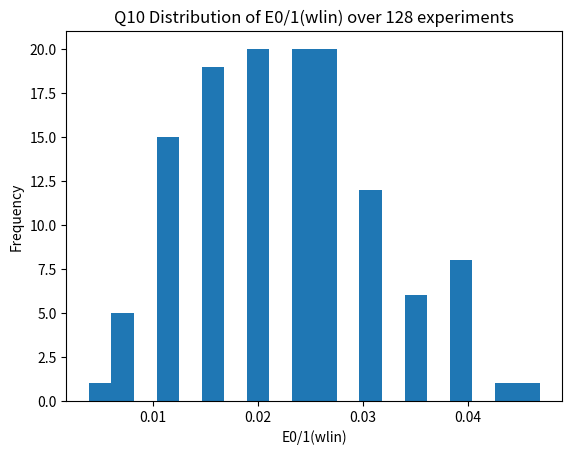

Here is the Python script that generated this plot:
import numpy as np
import matplotlib.pyplot as plt

# Generate N training examples
N = 256
mean_pos = [3, 2]
cov_pos = [[0.4, 0], [0, 0.4]]
mean_neg = [5, 0]
cov_neg = [[0.6, 0], [0, 0.6]]


# Implement linear regression
def linear_regression(x, y):
    XTX_inv = np.linalg.inv(x.T @ x)
    w = XTX_inv @ x.T @ y
    return w


def zero_one_error(prediction, true_labels):
    misclassified = np.where(prediction != true_labels)[0]
    error = len(misclassified) / len(true_labels)
    return error


# Perform 128 experiments
num_experiments = 128
w_lin_list = []
zero_one_errors = []

for i in range(num_experiments):
    np.random.seed(i)
    w_lin = []
    w = []
    X_train = []
    y_train = []
    for _ in range(N):
        y = np.random.choice([1, -1])
        if y == 1:
            x = np.hstack([1, np.random.multivariate_normal(mean_pos, cov_pos)])

        else:
            x = np.hstack([1, np.random.multivariate_normal(mean_neg, cov_neg)])
        X_train.append(x)
        y_train.append(y)

    X_train = np.array(X_train)
    y_train = np.array(y_train)

    # Train linear regression model
    w_lin = linear_regression(X_train, y_train)

    # Calculate 0/1 error for each experiment
    # Make predictions using w_lin
    predictions = np.sign(X_train @ w_lin)

    # Calculate 0/1 error
    error = zero_one_error(predictions, y_train)
    print(error)
    zero_one_errors.append(error)

# Plot histogram of E0/1(wlin)
plt.hist(zero_one_errors, bins=20)
plt.xlabel("E0/1(wlin)")
plt.ylabel("Frequency")
plt.title("Q10 Distribution of E0/1(wlin) over 128 experiments")
plt.show()

# Calculate the median E0/1
median_zo = np.median(zero_one_errors)
print(f"Median E0/1(wlin) over 128 experiments: {median_zo}")
